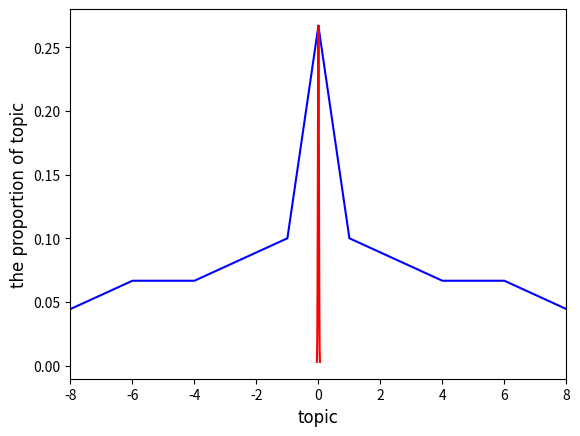

The matplotlib source for this figure:
import numpy as np
import matplotlib.pyplot as plt
import math
# a = [24, 9, 8, 7, 6, 6, 6, 5, 4, 3, 2, 2, 2, 2, 1, 1, 1, 1]
# a = np.array(a)
# print(np.var(a))
# print(np.std(a))
# b = [13, 9, 7, 6, 5, 3, 2, 2, 2, 2, 2, 2, 2, 1, 1]
# b = np.array(b)
# print(np.var(b))
# print(np.std(b))
Y = [24, 9, 8, 7, 6, 6, 6, 5, 4, 3, 2, 2, 2, 2, 1, 1, 1, 1]
# Y = [5, 4, 3, 3, 2, 2, 1, 1, 1]
X = []
XX = []
YY = []
for i in range(len(Y)):
    X.append(i)
    print(X[i],Y[i])
    if i != 0:
        print(0-X[i], Y[i])
Y = [y / sum(Y) for y in Y]
# plt.bar(range(len(Y)), Y)
XX.extend(X)
plt.plot(X,Y,'b')
# plt.bar(X, Y)
X = [-x for x in X]
XX.extend(X)
# plt.bar(X, Y)
plt.plot(X,Y,'b')
# y=1/(sqrt(2*pi)*a)*exp(-((x^2)/(2*(a^2))))
sig = 0.0166225950173507
# sig = 0.0797884560832824
u = 0
x = np.linspace(u - 3 * sig, u + 3* sig, 100)
y_sig = np.exp(-(x - u) ** 2 / (2 * sig ** 2)) / (math.sqrt(2 * math.pi) * sig)
YY.append(y_sig)
print(XX)
print(YY)
print(len(XX))
print(len(YY))
YY = [y / sum(Y) for y in YY]
plt.plot(x,y_sig/90,'r')
plt.xlabel(u'topic', fontsize=12, family='Times New Roman')
plt.ylabel(u'the proportion of topic', fontsize=12, family='Times New Roman')

# plt.xlim(xmax=0.5)
# plt.xlim(xmin=-0.5)
plt.xlim(xmax=8)
plt.xlim(xmin=-8)
# [redacted]
plt.show()
# import numpy as np
# import matplotlib.pyplot as plt
# import math
#
# u = 0  # 均值μ
# u01 = -2
# sig = 0.0166225950173507 # 标准差δ
#
# x = np.linspace(u - 3 * sig, u + 3 * sig, 50)
# y_sig = np.exp(-(x - u) ** 2 / (2 * sig ** 2)) / (math.sqrt(2 * math.pi) * sig)
# # y=1/(sqrt(2*pi)*a)*exp(-((x^2)/(2*(a^2))))
#
# print(x)
# print("=" * 20)
#
# print(y_sig)
#
# plt.plot(x, y_sig, "r-", linewidth=2)
# plt.grid(True)
# plt.show()